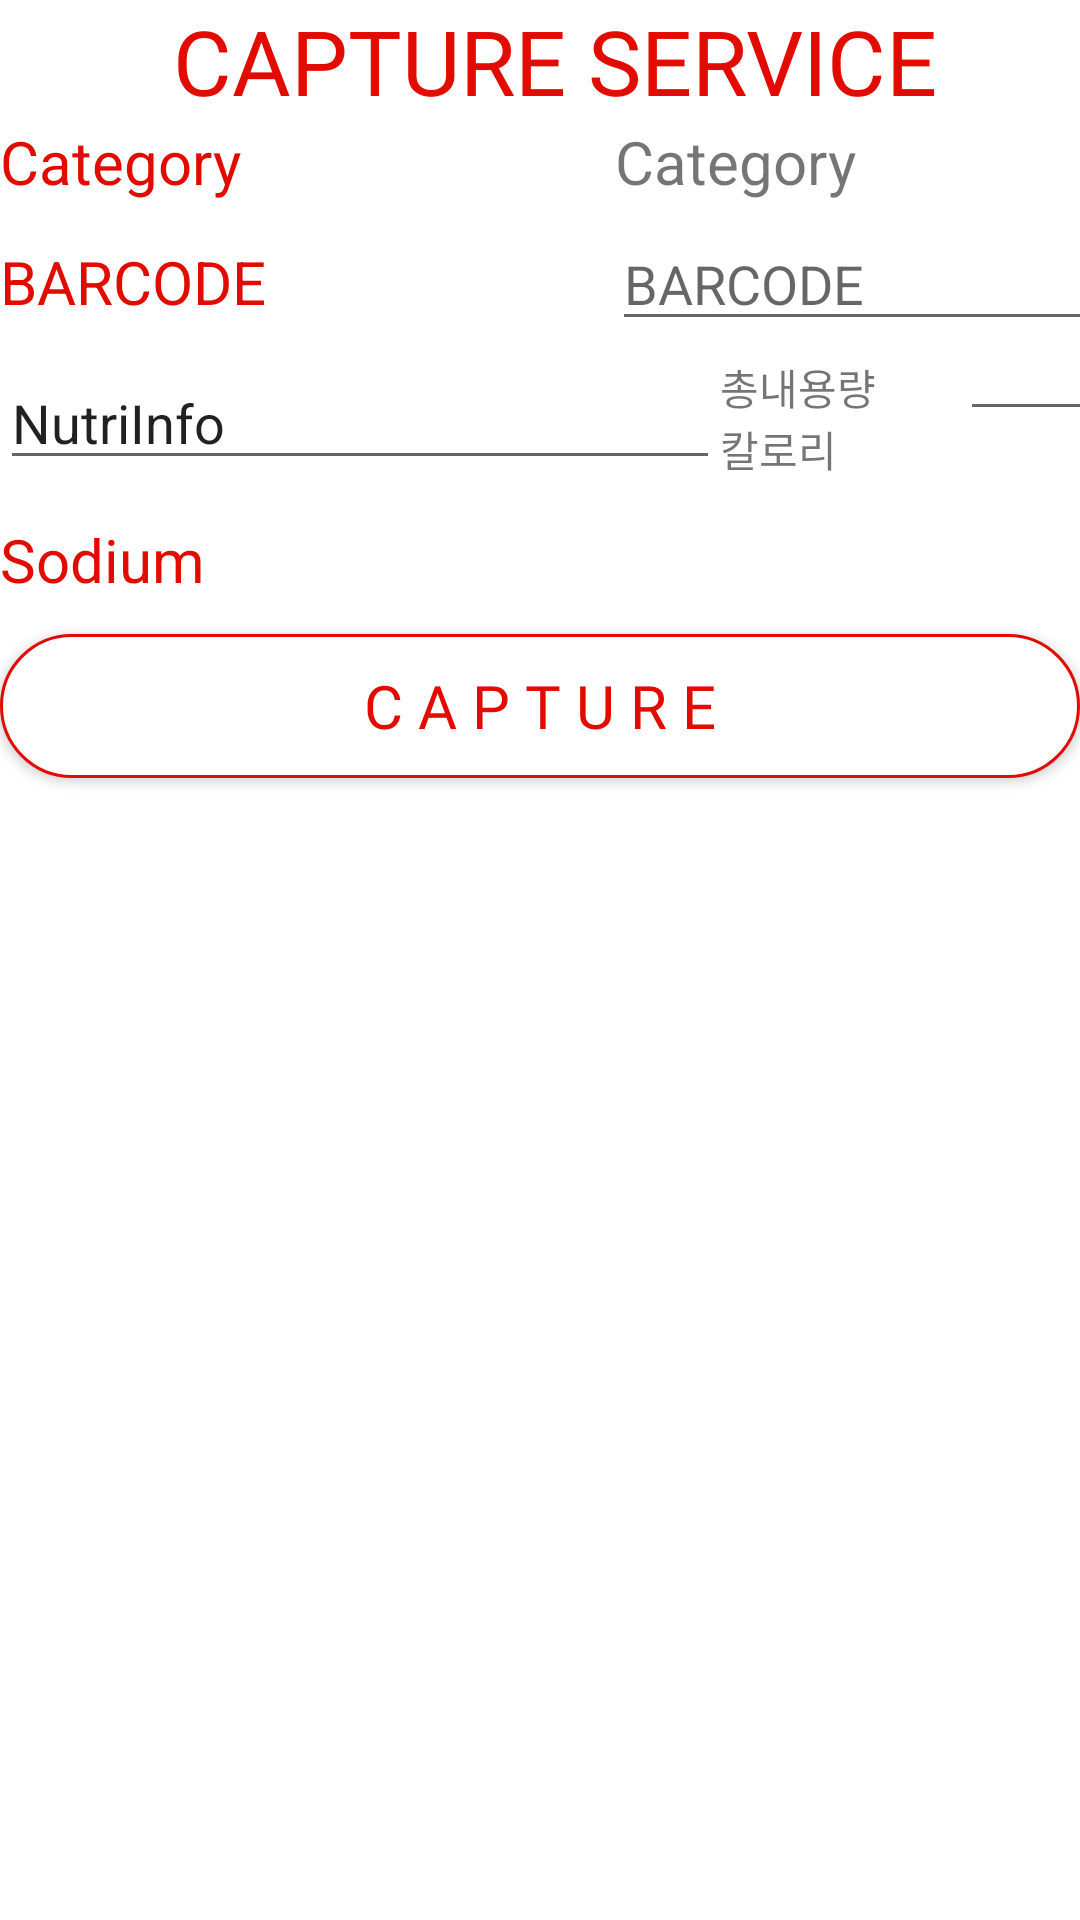

Write the Android layout XML for this screen, with the resource values it uses.
<!-- AndroidManifest.xml: application theme Theme.MyFoodCoach -->
<!-- res/layout/activity_nutrition_data_producer0.xml -->
<?xml version="1.0" encoding="utf-8"?>
<RelativeLayout xmlns:android="http://schemas.android.com/apk/res/android"
    xmlns:tools="http://schemas.android.com/tools"
    android:layout_width="match_parent"
    android:layout_height="match_parent"
    tools:context=".Activity.NutritionDataProducerActivity">


    <ScrollView
        android:layout_width="match_parent"
        android:layout_height="wrap_content">

        <TableLayout
            android:layout_width="match_parent"
            android:layout_height="match_parent"
            android:stretchColumns="*">

            <TableRow
                android:layout_width="match_parent"
                android:layout_height="match_parent">

                <TextView
                    android:layout_width="match_parent"
                    android:layout_height="wrap_content"
                    android:layout_gravity="center_vertical"
                    android:layout_marginLeft="10dp"
                    android:layout_weight="2"
                    android:fontFamily="@font/koenigsberg"
                    android:gravity="center"
                    android:text="CAPTURE SERVICE"
                    android:textColor="@color/red"

                    android:textSize="30dp" />

            </TableRow>

            <TableRow
                android:layout_width="match_parent"
                android:layout_height="match_parent">

                <LinearLayout
                    android:layout_width="wrap_content"
                    android:layout_height="wrap_content">

                    <TextView
                        android:id="@+id/tv_Category"
                        android:layout_width="205dp"
                        android:layout_height="wrap_content"
                        android:text="Category"
                        android:textColor="@color/red"
                        android:textSize="20dp" />

                    <TextView
                        android:id="@+id/tv_categoryName"
                        android:layout_width="330dp"
                        android:layout_height="wrap_content"
                        android:text="Category"
                        android:textSize="20dp" />
                </LinearLayout>
            </TableRow>

            <TableRow
                android:layout_width="match_parent"
                android:layout_height="match_parent"
                android:layout_marginTop="5dp">

                <LinearLayout
                    android:layout_width="match_parent"
                    android:layout_height="match_parent">

                    <TextView
                        android:id="@+id/tv_id2"
                        android:layout_width="204dp"
                        android:layout_height="wrap_content"
                        android:text="BARCODE"
                        android:textColor="@color/red"
                        android:textSize="20dp" />

                    <EditText
                        android:id="@+id/et_id2"
                        android:layout_width="323dp"
                        android:layout_height="wrap_content"
                        android:ems="10"
                        android:hint="BARCODE"
                        android:inputType="numberDecimal" />
                </LinearLayout>
            </TableRow>

            <TableRow
                android:layout_width="wrap_content"
                android:layout_height="68dp"
                android:layout_marginTop="5dp">

                <LinearLayout
                    android:layout_width="match_parent"
                    android:layout_height="wrap_content"
                    android:layout_gravity="center_horizontal">


                    <EditText
                        android:id="@+id/editTextTextPersonName"
                        android:layout_width="240dp"
                        android:layout_height="wrap_content"
                        android:layout_weight="1"
                        android:ems="10"
                        android:inputType="textPersonName"
                        android:text="NutriInfo" />

                    <LinearLayout
                        android:layout_width="match_parent"
                        android:layout_height="match_parent"
                        android:layout_weight="1"
                        android:orientation="vertical">

                        <TextView
                            android:id="@+id/textView3"
                            android:layout_width="80dp"
                            android:layout_height="wrap_content"
                            android:text="총내용량" />

                        <TextView
                            android:id="@+id/textView"
                            android:layout_width="80dp"
                            android:layout_height="wrap_content"
                            android:text="칼로리" />
                    </LinearLayout>

                    <LinearLayout
                        android:layout_width="match_parent"
                        android:layout_height="match_parent"
                        android:layout_weight="1"
                        android:orientation="vertical">

                        <EditText
                            android:id="@+id/editTextNumber2"
                            android:layout_width="wrap_content"
                            android:layout_height="25dp"
                            android:ems="10"
                            android:hint=""
                            android:inputType="number" />

                        <EditText
                            android:id="@+id/editTextNumber"
                            android:layout_width="match_parent"
                            android:layout_height="wrap_content"
                            android:ems="10"
                            android:inputType="number" />
                    </LinearLayout>
                </LinearLayout>
            </TableRow>

            <TableRow
                android:layout_width="match_parent"
                android:layout_height="wrap_content"
                android:layout_marginTop="5dp">

                <TextView
                    android:id="@+id/tv_sodium"
                    android:layout_width="wrap_content"
                    android:layout_height="wrap_content"
                    android:text="Sodium"
                    android:textColor="@color/red"
                    android:textSize="20dp" />

                <EditText
                    android:id="@+id/et_sodium"
                    android:layout_width="wrap_content"
                    android:layout_height="wrap_content"
                    android:ems="10"
                    android:hint="Sodium"
                    android:inputType="numberDecimal" />
            </TableRow>

            <TableRow
                android:layout_width="match_parent"
                android:layout_height="match_parent"
                android:layout_marginTop="5dp" />

            <androidx.appcompat.widget.AppCompatButton
                android:id="@+id/bt_transform"
                android:layout_width="350dp"
                android:layout_height="wrap_content"
                android:layout_alignParentBottom="true"
                android:layout_centerHorizontal="true"
                android:layout_marginBottom="10dp"
                android:layout_span="2"
                android:background="@drawable/circled_btn"
                android:fontFamily="@font/koenigsberg"
                android:gravity="center"
                android:text="C a p t u r e"
                android:textColor="@color/red"
                android:textSize="20dp" />
        </TableLayout>

    </ScrollView>

</RelativeLayout>
<!-- resources referenced by this layout -->
<resources>
  <color name="red">#FFE10B00</color>
  <!-- drawable circled_btn (drawable) -->
  <?xml version="1.0" encoding="utf-8"?>
  <shape xmlns:android="http://schemas.android.com/apk/res/android"
      android:shape="rectangle">
  
      <corners android:radius="50dp" />
  
      <solid android:color="@color/white" />
  
      <padding
          android:bottom="2dp"
          android:left="20dp"
          android:right="20dp"
          android:top="2dp" />
  
      <stroke
          android:width="1dp"
          android:color="@color/red" />
  
  
  
  </shape>
  <style name="Theme.MyFoodCoach" parent="Theme.MaterialComponents.DayNight.DarkActionBar">
          
          <item name="colorPrimary">@color/purple_500</item>
          <item name="colorPrimaryVariant">@color/purple_700</item>
          <item name="colorOnPrimary">@color/white</item>
          
          <item name="colorSecondary">@color/teal_200</item>
          <item name="colorSecondaryVariant">@color/teal_700</item>
          <item name="colorOnSecondary">@color/black</item>
          
          <item name="android:statusBarColor" tools:targetApi="l">@color/white</item>
          
          <item name="android:windowLightStatusBar">true</item>
  
      </style>
  <color name="white">#FFFFFFFF</color>
  <color name="purple_500">#FF6200EE</color>
  <color name="purple_700">#FF3700B3</color>
  <color name="teal_200">#FF03DAC5</color>
  <color name="teal_700">#FF018786</color>
  <color name="black">#FF000000</color>
</resources>
